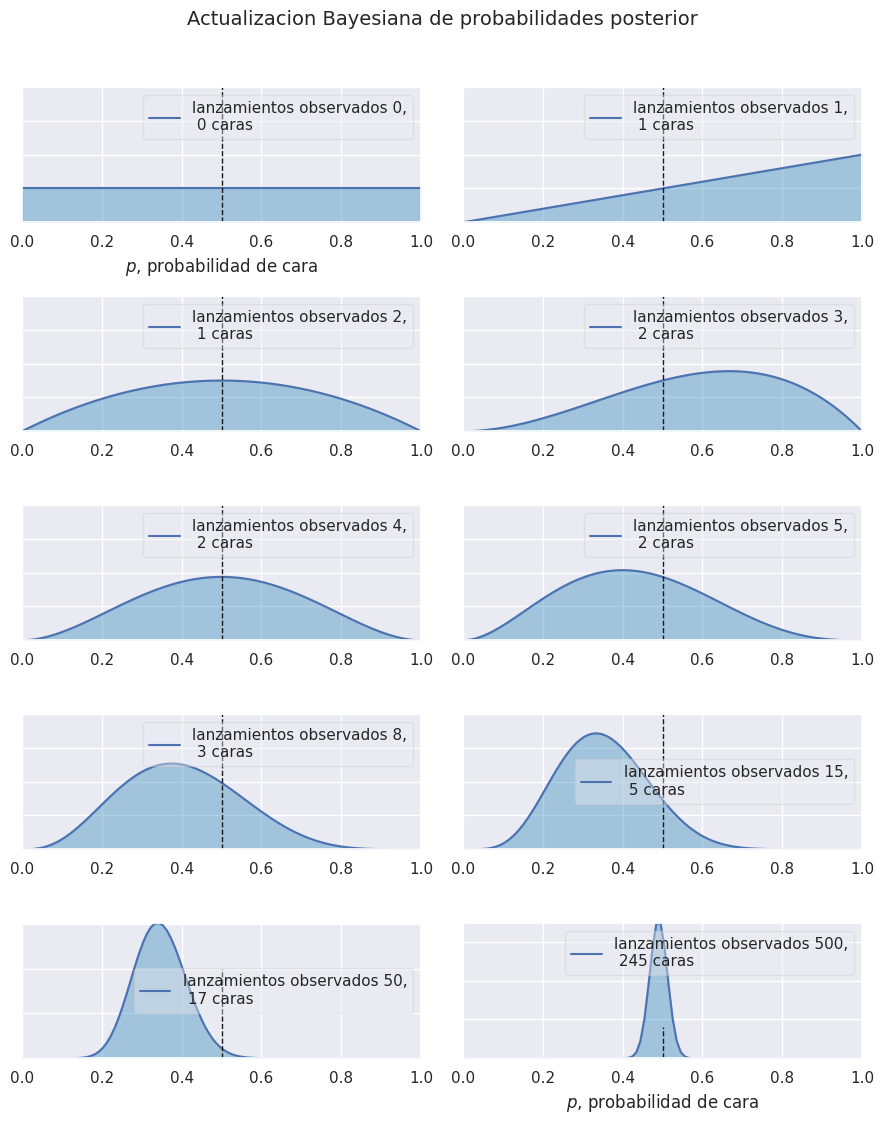

Write Python code to recreate this figure.
import numpy as np
from scipy import stats
import pandas as pd
import matplotlib.pyplot as plt
import seaborn as sns

import warnings

warnings.filterwarnings('ignore')

sns.set_theme(rc={'figure.figsize':(9,11)})

dist = stats.beta
n_trials = [0, 1, 2, 3, 4, 5, 8, 15, 50, 500] # Número de muestras
data = stats.bernoulli.rvs(0.5, size=n_trials[-1])
x = np.linspace(0, 1, 100)

for k, N in enumerate(n_trials):
    sx = plt.subplot(int(len(n_trials) / 2), 2, k + 1)
    plt.xlabel("$p$, probabilidad de cara") \
        if k in [0, len(n_trials) - 1] else None
    plt.setp(sx.get_yticklabels(), visible=False)
    heads = data[:N].sum()
    y = dist.pdf(x, 1 + heads, 1 + N - heads)
    plt.plot(x, y, label="lanzamientos observados %d,\n %d caras" % (N, heads))
    plt.fill_between(x, 0, y, color="#348ABD", alpha=0.4)
    plt.vlines(0.5, 0, 4, color="k", linestyles="--", lw=1)

    leg = plt.legend()
    leg.get_frame().set_alpha(0.4)
    plt.autoscale(tight=True)

plt.suptitle("Actualizacion Bayesiana de probabilidades posterior",
             y=1.02,
             fontsize=14)

plt.tight_layout()